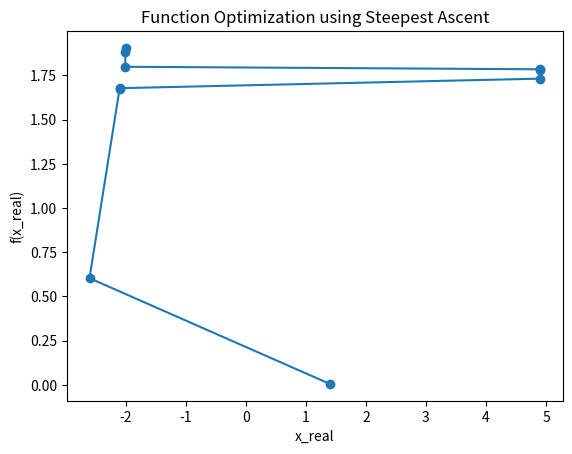

Recreate this plot in Python.
import numpy as np
import math
import random
import matplotlib.pyplot as plt

def real_to_bin(a, b, x_real, d):
    l = math.ceil(math.log2((b - a) / d + 1))
    real_to_int = (x_real - a) * (2**l - 1) / (b - a)
    int_to_bin = bin(int(round(real_to_int)))[2:].zfill(l)
    return int_to_bin

def bin_to_real(a, b, x_bin, d):
    l = len(x_bin)
    bin_to_int = int(x_bin, 2)
    int_to_real = bin_to_int * (b - a) / (2**l - 1) + a
    return round(int_to_real, int(-math.log10(d)))

def f_x(x_real):
    return (x_real % 1) * (np.cos(20 * np.pi * x_real) - np.sin(x_real))

def steepest_ascent(a, b, d, T):
    l = math.ceil(math.log2((b - a) / d + 1))
    current_real = round(random.uniform(a, b), int(-math.log10(d)))
    current_bin = real_to_bin(a, b, current_real, d)
    best_real, best_bin = current_real, current_bin
    best_f = f_x(current_real)
    
    history = [(current_real, current_bin, best_f)]
    
    for t in range(T):
        local_max = False
        
        while not local_max:
            neighbors = []
            for i in range(l):  # Flip each bit once to create neighbors
                new_bin = list(current_bin)
                new_bin[i] = '1' if new_bin[i] == '0' else '0'
                neighbors.append("".join(new_bin))
            
            # Evaluate neighbors
            neighbor_values = [(bin_to_real(a, b, n_bin, d), f_x(bin_to_real(a, b, n_bin, d))) for n_bin in neighbors]
            best_neighbor = max(neighbor_values, key=lambda x: x[1])
            
            if best_neighbor[1] > best_f:
                current_real, best_f = best_neighbor
                current_bin = real_to_bin(a, b, current_real, d)
                history.append((current_real, current_bin, best_f))
            else:
                local_max = True
        
        # Restart from a new point
        current_real = round(random.uniform(a, b), int(-math.log10(d)))
        current_bin = real_to_bin(a, b, current_real, d)
    
    return history

# Parameters
a, b = -4, 12
d = 0.001
T = 100

history = steepest_ascent(a, b, d, T)

# Save to file
with open("results.txt", "w") as file:
    for real, binary, value in history:
        file.write(f"{real}, {binary}, {value}\n")

# Plot results
x_vals = [x[0] for x in history]
f_vals = [x[2] for x in history]

plt.plot(x_vals, f_vals, marker='o')
plt.xlabel("x_real")
plt.ylabel("f(x_real)")
plt.title("Function Optimization using Steepest Ascent")
plt.show()
